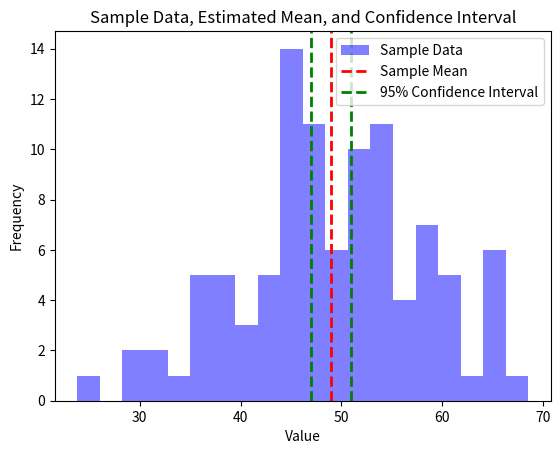

This chart was generated by the following Python code:
import numpy as np
import scipy.stats as stats
import matplotlib.pyplot as plt

# Estimation of unknown quantities (prinsipper for estimering av ukjente størrelser)
# One of the main goals of statistics is to estimate unknown quantities based on sample data.
# Examples of these unknown quantities are population means, population variances, and proportions.
# To estimate these quantities, we often use sample statistics such as the sample mean, sample variance, and sample proportion.

# Let's generate a random sample from a normal distribution with a mean of 50 and a standard deviation of 10.
np.random.seed(42)
population_mean = 50
population_std = 10
sample_size = 100

sample = np.random.normal(loc=population_mean, scale=population_std, size=sample_size)

# We can use the sample mean as an estimate for the population mean
sample_mean = np.mean(sample)
print("Estimated population mean:", sample_mean)

# Confidence intervals (konfidensintervaller)
# Confidence intervals provide a range of values that likely contain the true population parameter.
# The most common confidence level is 95%, but other levels (e.g., 90% or 99%) can be used depending on the context.

# Calculate the 95% confidence interval for the population mean
confidence_level = 0.95
alpha = 1 - confidence_level
z_score = stats.norm.ppf(1 - alpha / 2)
margin_of_error = z_score * (population_std / np.sqrt(sample_size))

confidence_interval = (sample_mean - margin_of_error, sample_mean + margin_of_error)
print("95% confidence interval for population mean:", confidence_interval)

# Hypothesis testing (hypotesetesting)
# Hypothesis testing is a method for testing a claim or hypothesis about a population parameter.
# The two main types of hypothesis tests are the null hypothesis (H0) and the alternative hypothesis (H1).

# Let's test if the population mean is different from a specific value (e.g., 55)
null_hypothesis_mean = 55
test_statistic = (sample_mean - null_hypothesis_mean) / (population_std / np.sqrt(sample_size))

# Calculate the p-value for a two-tailed test
p_value = 2 * (1 - stats.norm.cdf(np.abs(test_statistic)))
print("p-value:", p_value)

# Interpret the p-value
alpha = 0.05
if p_value < alpha:
    print("We reject the null hypothesis (H0) and accept the alternative hypothesis (H1).")
else:
    print("We fail to reject the null hypothesis (H0).")

# Plot the sample data, estimated mean, and confidence interval
plt.hist(sample, bins=20, alpha=0.5, color='blue', label='Sample Data')
plt.axvline(sample_mean, color='red', linestyle='dashed', linewidth=2, label='Sample Mean')
plt.axvline(confidence_interval[0], color='green', linestyle='dashed', linewidth=2, label='95% Confidence Interval')
plt.axvline(confidence_interval[1], color='green', linestyle='dashed', linewidth=2)
plt.legend(loc='upper right')
plt.xlabel('Value')
plt.ylabel('Frequency')
plt.title('Sample Data, Estimated Mean, and Confidence Interval')
plt.show()
